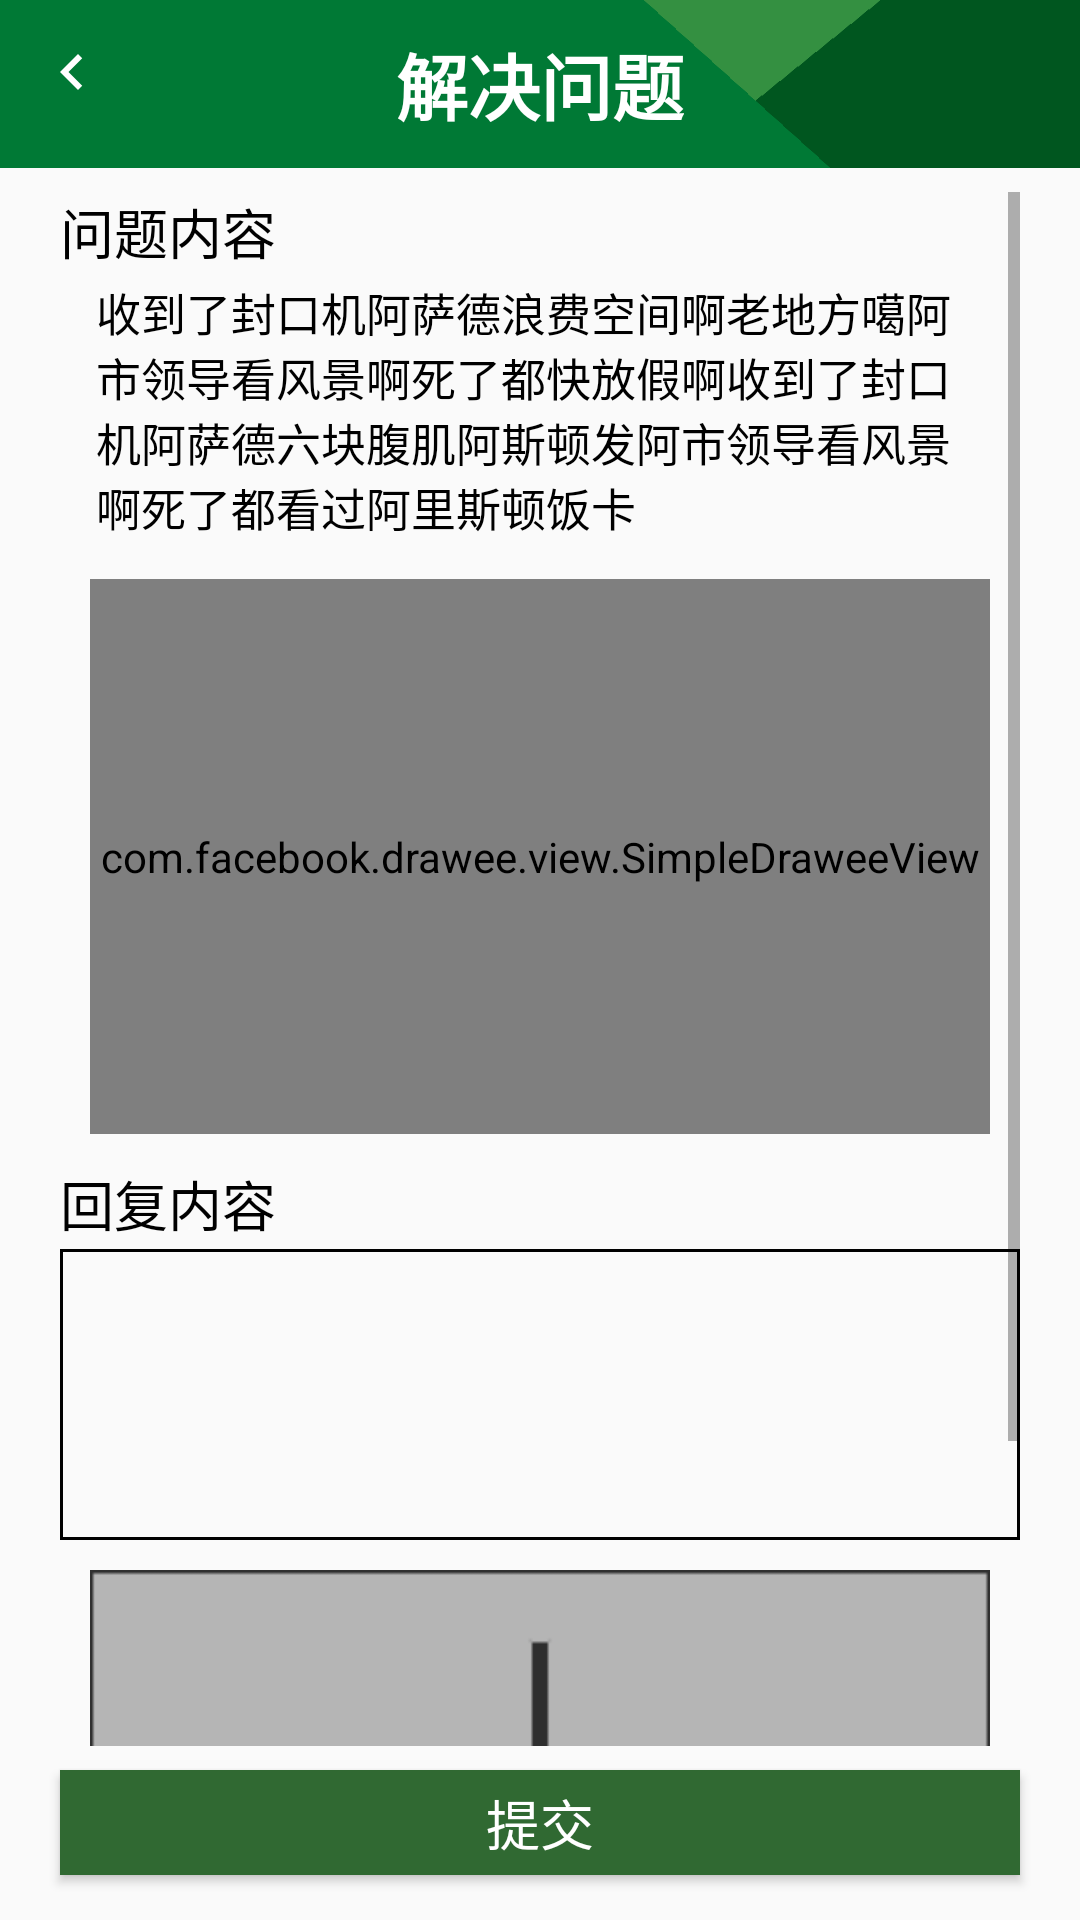

Reconstruct the res/layout file that produces this screen, plus the resources it refers to.
<!-- AndroidManifest.xml: application theme AppTheme -->
<!-- res/layout/fragment_solve_problem.xml -->
<?xml version="1.0" encoding="utf-8"?>
<androidx.constraintlayout.widget.ConstraintLayout xmlns:android="http://schemas.android.com/apk/res/android"
    xmlns:app="http://schemas.android.com/apk/res-auto"
    xmlns:tools="http://schemas.android.com/tools"
    android:layout_width="match_parent"
    android:layout_height="match_parent"
    tools:context=".ui.mine.govern.problemview.SolveProblemFragment">

    <androidx.appcompat.widget.Toolbar
        android:id="@+id/tb_solve_problem"
        android:layout_width="match_parent"
        android:layout_height="?attr/actionBarSize"
        android:background="@drawable/toolbar"
        app:layout_constraintEnd_toEndOf="parent"
        app:layout_constraintStart_toStartOf="parent"
        app:layout_constraintTop_toTopOf="parent"
        app:navigationIcon="@drawable/ic_nav_white_24dp">

        <TextView
            android:layout_width="wrap_content"
            android:layout_height="wrap_content"
            android:layout_gravity="center"
            android:text="@string/solve_problem"
            android:textColor="@android:color/white"
            android:textSize="24sp"
            android:textStyle="bold" />
    </androidx.appcompat.widget.Toolbar>

    <ScrollView
        android:id="@+id/scrollView2"
        android:layout_width="match_parent"
        android:layout_height="0dp"
        android:layout_marginHorizontal="20dp"
        android:layout_marginVertical="8dp"
        android:layout_marginTop="8dp"
        android:layout_marginBottom="8dp"
        app:layout_constraintBottom_toTopOf="@+id/btn_solve_problem"
        app:layout_constraintEnd_toEndOf="parent"
        app:layout_constraintStart_toStartOf="parent"
        app:layout_constraintTop_toBottomOf="@+id/tb_solve_problem">

        <androidx.constraintlayout.widget.ConstraintLayout
            android:layout_width="match_parent"
            android:layout_height="wrap_content">

            <TextView
                android:id="@+id/tv_solve_problem_title"
                android:layout_width="wrap_content"
                android:layout_height="wrap_content"
                android:text="问题内容"
                android:textColor="#000000"
                android:textSize="18sp"
                app:layout_constraintTop_toTopOf="parent"
                app:layout_constraintStart_toStartOf="parent"/>

            <TextView
                android:id="@+id/tv_solve_problem_content"
                android:layout_width="0dp"
                android:layout_height="wrap_content"
                android:paddingHorizontal="12dp"
                android:paddingVertical="3dp"
                android:textColor="#000000"
                android:textSize="15sp"
                android:text="收到了封口机阿萨德浪费空间啊老地方噶阿市领导看风景啊死了都快放假啊收到了封口机阿萨德六块腹肌阿斯顿发阿市领导看风景啊死了都看过阿里斯顿饭卡"
                app:layout_constraintTop_toBottomOf="@id/tv_solve_problem_title"
                app:layout_constraintStart_toStartOf="parent"
                app:layout_constraintEnd_toEndOf="parent"/>

            <com.facebook.drawee.view.SimpleDraweeView
                android:id="@+id/sdv_solve_problem"
                android:layout_width="0dp"
                android:layout_height="185dp"
                android:layout_marginTop="10dp"
                android:layout_marginHorizontal="10dp"
                android:scaleType="fitXY"
                app:layout_constraintEnd_toEndOf="parent"
                app:layout_constraintStart_toStartOf="parent"
                app:layout_constraintTop_toBottomOf="@id/tv_solve_problem_content" />

            <TextView
                android:id="@+id/tv_solve_problem"
                android:layout_width="wrap_content"
                android:layout_height="wrap_content"
                android:layout_marginTop="10dp"
                android:text="回复内容"
                android:textColor="#000000"
                android:textSize="18sp"
                app:layout_constraintStart_toStartOf="parent"
                app:layout_constraintTop_toBottomOf="@+id/sdv_solve_problem" />

            <EditText
                android:id="@+id/et_solve_problem"
                android:layout_width="0dp"
                android:layout_height="wrap_content"
                android:layout_marginTop="2dp"
                android:background="@drawable/background_single_line_edit_text"
                android:gravity="start"
                android:lines="5"
                android:maxLines="5"
                android:paddingHorizontal="12dp"
                android:paddingVertical="3dp"
                android:textColor="#000000"
                android:textSize="15sp"
                app:layout_constraintEnd_toEndOf="parent"
                app:layout_constraintStart_toStartOf="@+id/tv_solve_problem"
                app:layout_constraintTop_toBottomOf="@+id/tv_solve_problem" />

            <ImageView
                android:id="@+id/iv_solve_problem"
                android:layout_width="0dp"
                android:layout_height="185dp"
                android:layout_marginStart="10dp"
                android:layout_marginTop="10dp"
                android:layout_marginEnd="10dp"
                android:scaleType="fitXY"
                android:src="@drawable/placeholder_pic"
                app:layout_constraintEnd_toEndOf="parent"
                app:layout_constraintStart_toStartOf="parent"
                app:layout_constraintTop_toBottomOf="@+id/et_solve_problem" />

            <TextView
                android:id="@+id/tv_solve_problem_tip"
                android:layout_width="wrap_content"
                android:layout_height="wrap_content"
                android:layout_marginBottom="40dp"
                android:text="上传相关图片"
                android:textColor="#1C1C1C"
                android:textSize="18sp"
                app:layout_constraintBottom_toBottomOf="@+id/iv_solve_problem"
                app:layout_constraintEnd_toEndOf="@+id/iv_solve_problem"
                app:layout_constraintStart_toStartOf="@+id/iv_solve_problem" />

        </androidx.constraintlayout.widget.ConstraintLayout>
    </ScrollView>

    <Button
        android:id="@+id/btn_solve_problem"
        android:layout_width="0dp"
        android:layout_height="35dp"
        android:layout_marginHorizontal="20dp"
        android:layout_marginBottom="15dp"
        android:background="@color/colorPrimaryDark"
        android:text="提交"
        android:textColor="#ffffff"
        android:textSize="18sp"
        app:layout_constraintBottom_toBottomOf="parent"
        app:layout_constraintEnd_toEndOf="parent"
        app:layout_constraintStart_toStartOf="parent" />

</androidx.constraintlayout.widget.ConstraintLayout>
<!-- resources referenced by this layout -->
<resources>
  <color name="colorPrimaryDark">#306932</color>
  <!-- drawable background_single_line_edit_text (drawable) -->
  <?xml version="1.0" encoding="utf-8"?>
  <shape xmlns:android="http://schemas.android.com/apk/res/android"
      android:shape="rectangle">
      <size
          android:height="15dp"
          android:width="200dp"/>
  
      <stroke
          android:width="1dp"
          android:color="#000000" />
  
  </shape>
  <!-- drawable ic_nav_white_24dp (drawable) -->
  <vector android:height="32dp" android:tint="#FFFFFF"
      android:viewportHeight="32.0" android:viewportWidth="32.0"
      android:width="32dp" xmlns:android="http://schemas.android.com/apk/res/android">
      <path android:fillColor="#FF000000" android:pathData="M15.41,7.41L14,6l-6,6 6,6 1.41,-1.41L10.83,12z"/>
  </vector>
  <!-- drawable placeholder_pic: png bitmap (drawable, 1754 bytes) -->
  <!-- drawable toolbar: png bitmap (drawable, 933 bytes) -->
  <string name="solve_problem">解决问题</string>
  <style name="AppTheme" parent="Theme.AppCompat.Light.NoActionBar">
          
          <item name="colorPrimary">@color/colorPrimary</item>
          <item name="colorPrimaryDark">@color/colorPrimaryDark</item>
          <item name="colorAccent">@color/colorAccent</item>
      </style>
  <color name="colorPrimary">#008577</color>
  <color name="colorAccent">#306932</color>
</resources>
